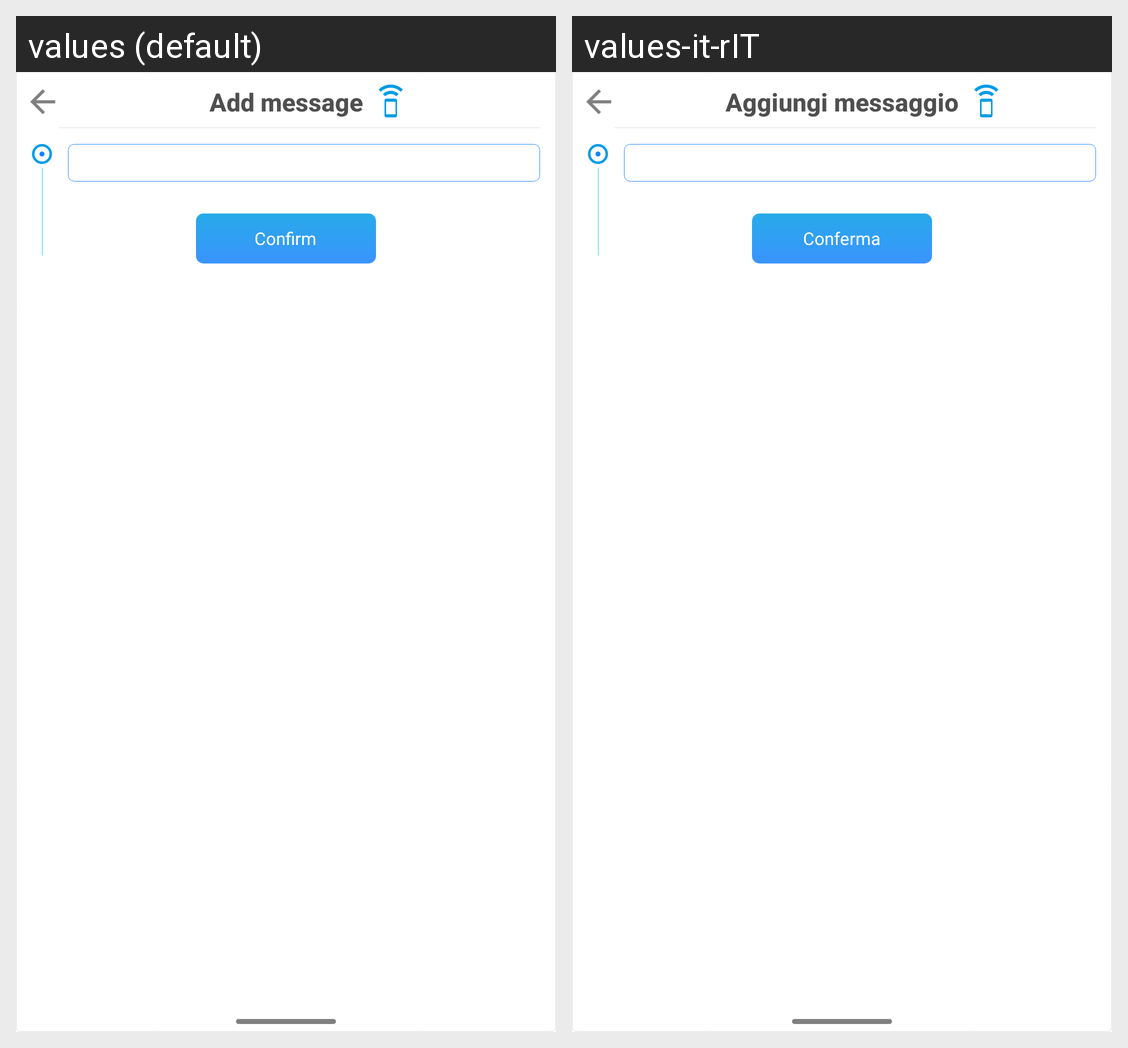

The Android screen above is rendered under two locales of the same app. Produce the string resources it draws, with the default and per-locale values.
Android screen res/layout/tts_top.xml rendered under 2 locales, left to right: values (default), values-it-rIT. Device: Nexus 5 (rendered at 1080×1920; each locale shown at half size, 540×960, under a caption strip naming it); theme AppTheme.NoActionBar.
Strings drawn on this screen, with the default value and each locale's value (text and hints the layout hard-codes, and strings that could not be matched under every locale, appear in the picture but are not listed):

tts_add_sentence
  values: Add message
  values-it-rIT: Aggiungi messaggio

conferma
  values: Confirm
  values-it-rIT: Conferma
